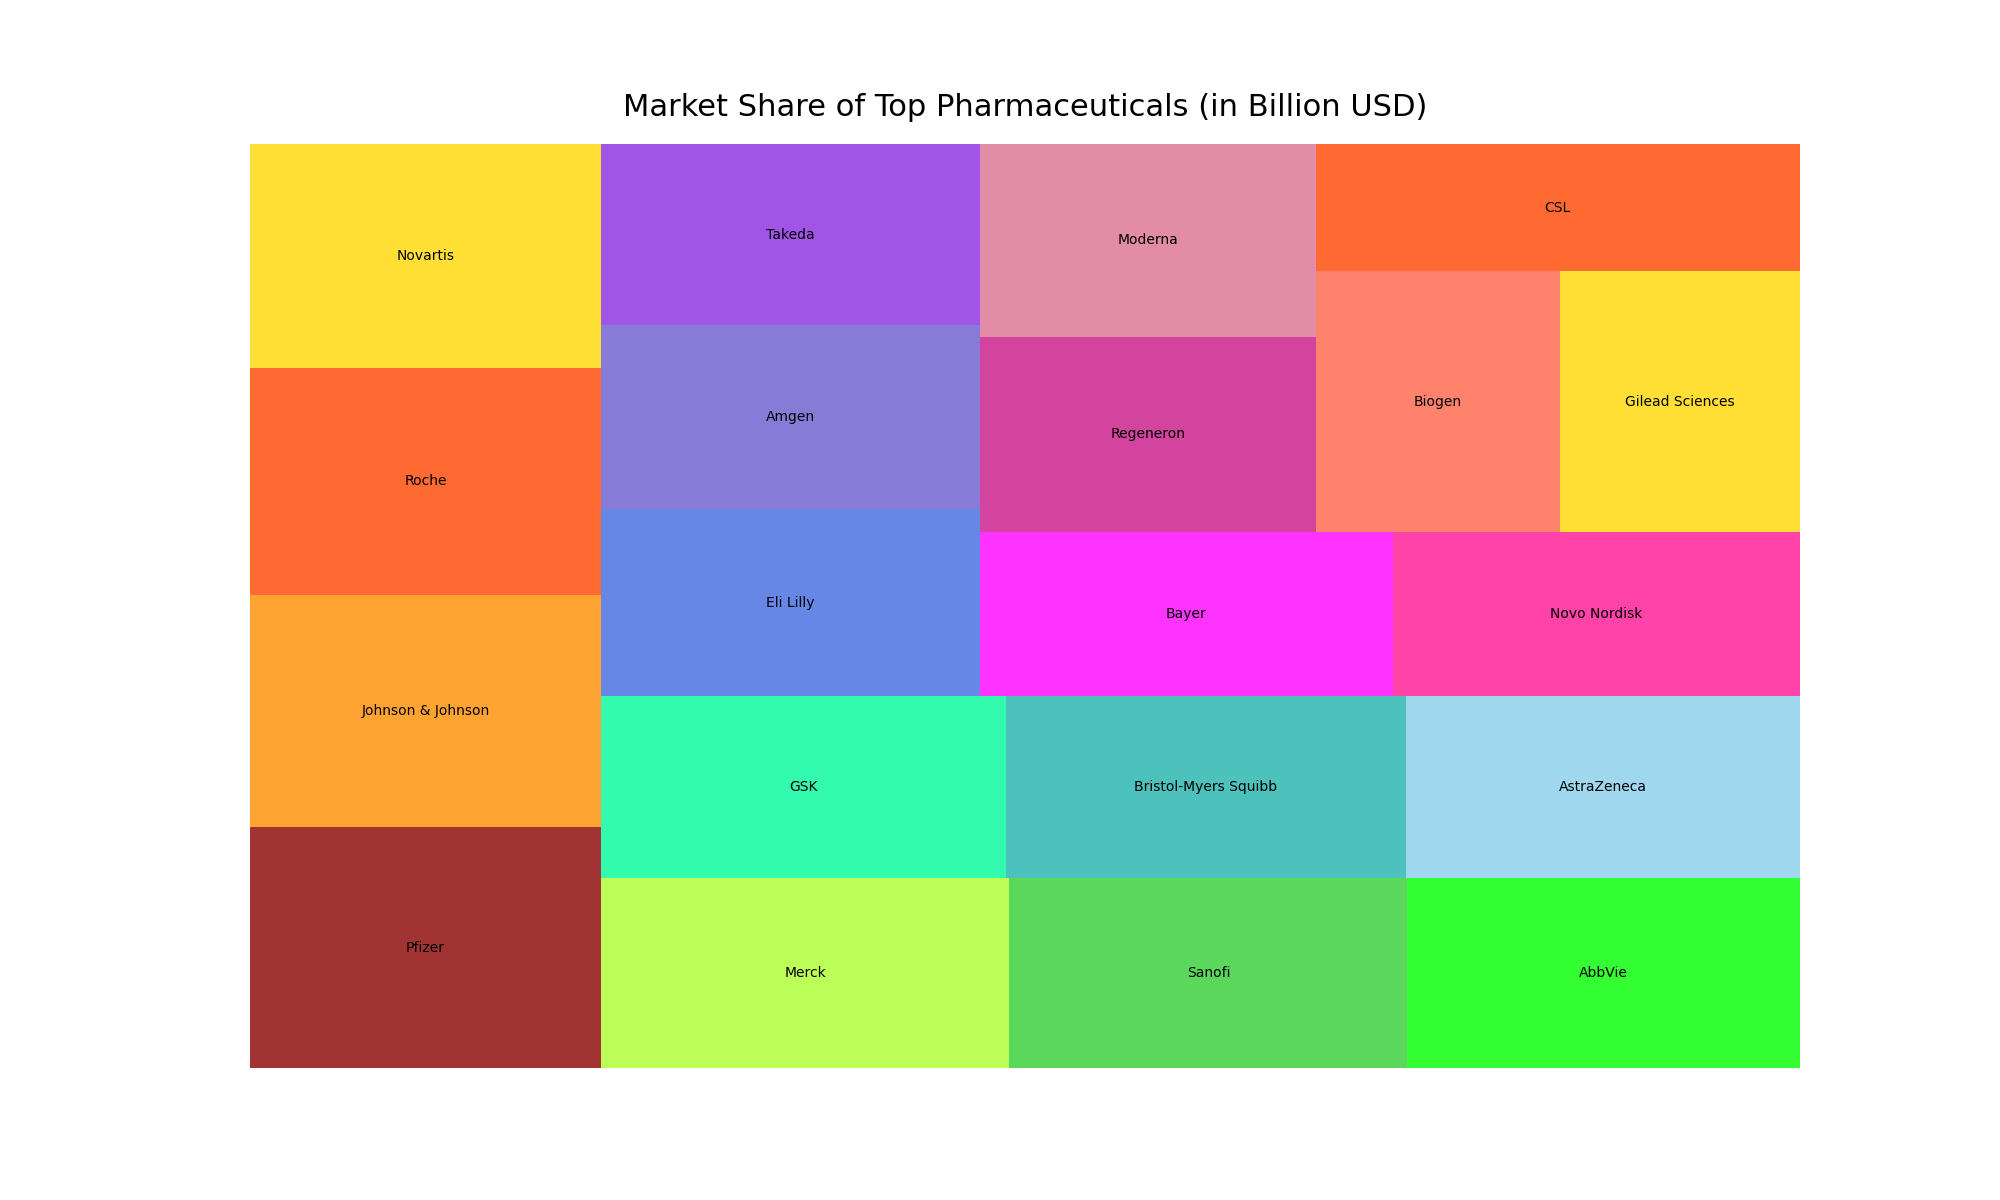

The data file committed next to this chart (first rows):
Company, Market Share (Billion USD)
Pfizer, 850
Johnson & Johnson, 820
Roche, 800
Novartis, 790
Merck, 780
Sanofi, 760
AbbVie, 750
GSK, 740
Bristol-Myers Squibb, 730
AstraZeneca, 720
Eli Lilly, 710
Amgen, 700
Takeda, 690
Bayer, 680
Novo Nordisk, 670
Regeneron, 660
Moderna, 650
Biogen, 640
Gilead Sciences, 630
CSL, 620
